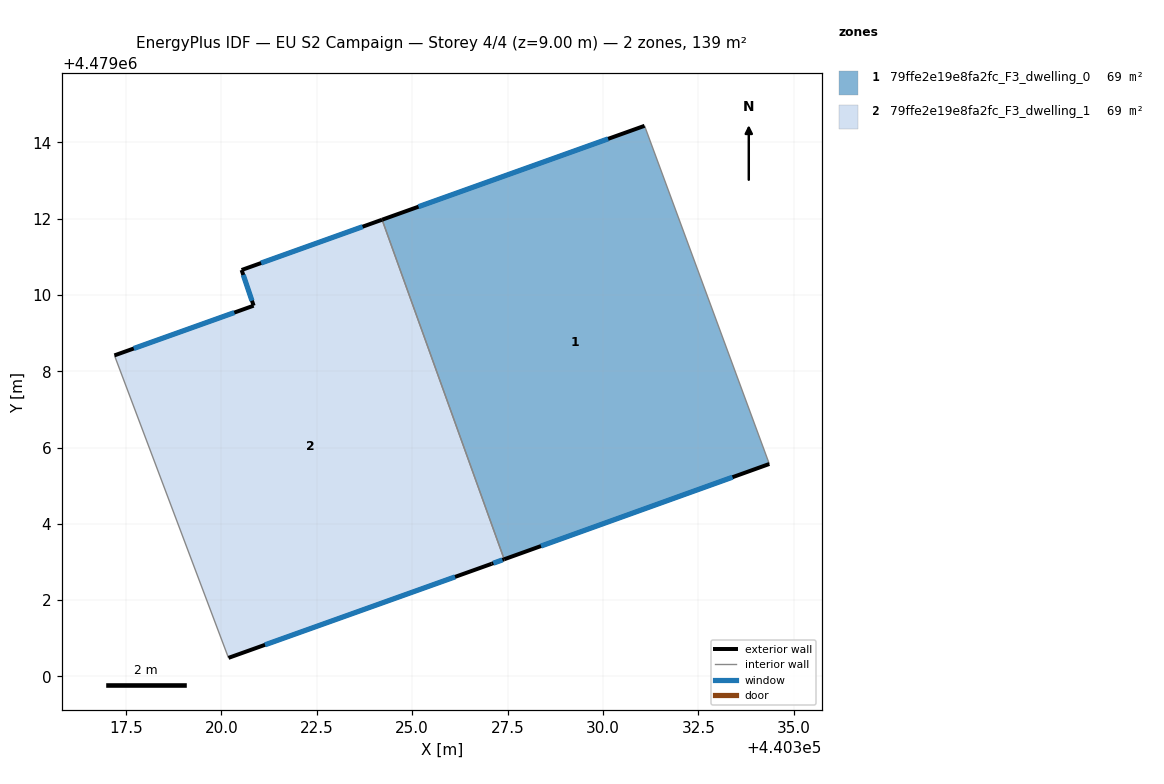
=== STOREY PLAN SPEC (per zone: floor XY polygon, exterior-wall plan segments, windows/doors) ===
zone 1: 79ffe2e19e8fa2fc_F3_dwelling_0  (69.4 m²)
  floor: (440331.09, 4479014.43) (440334.36, 4479005.57) (440327.41, 4479003.07) (440324.21, 4479011.97)
  exterior wall: (440331.09, 4479014.43) – (440324.21, 4479011.97)  [7.3 m]
    window: (440330.14, 4479014.09) – (440325.17, 4479012.31)  [11.4 m²]
  exterior wall: (440327.41, 4479003.07) – (440334.36, 4479005.57)  [7.4 m]
    window: (440328.38, 4479003.42) – (440333.40, 4479005.22)  [11.6 m²]
  interior walls: 2
zone 2: 79ffe2e19e8fa2fc_F3_dwelling_1  (69.4 m²)
  floor: (440324.21, 4479011.97) (440327.41, 4479003.07) (440327.08, 4479002.95) (440320.19, 4479000.49) (440317.20, 4479008.42) (440320.85, 4479009.72) (440320.53, 4479010.65)
  exterior wall: (440327.08, 4479002.95) – (440327.41, 4479003.07)  [0.4 m]
    window: (440327.13, 4479002.97) – (440327.37, 4479003.05)  [0.5 m²]
  exterior wall: (440320.19, 4479000.49) – (440327.08, 4479002.95)  [7.3 m]
    window: (440321.14, 4479000.83) – (440326.13, 4479002.61)  [11.5 m²]
  exterior wall: (440320.85, 4479009.72) – (440317.20, 4479008.42)  [3.9 m]
    window: (440320.34, 4479009.54) – (440317.70, 4479008.60)  [6.1 m²]
  exterior wall: (440320.53, 4479010.65) – (440320.85, 4479009.72)  [1.0 m]
    window: (440320.57, 4479010.52) – (440320.80, 4479009.85)  [1.5 m²]
  exterior wall: (440324.21, 4479011.97) – (440320.53, 4479010.65)  [3.9 m]
    window: (440323.70, 4479011.79) – (440321.04, 4479010.84)  [6.1 m²]
  interior walls: 2

=== DERIVED (storey summary) ===
Building: EU S2 Campaign
Storey: 4 of 4  (floor level z = 9.00 m)
Storey gross floor area: 138.9 m²
Zones on this storey: 2
  - 79ffe2e19e8fa2fc_F3_dwelling_0: floor 69.4 m²; exterior wall 14.7 m (44.1 m²); 2 window(s) 23.0 m²; WWR 52.2%
  - 79ffe2e19e8fa2fc_F3_dwelling_1: floor 69.4 m²; exterior wall 16.4 m (49.3 m²); 5 window(s) 25.7 m²; WWR 52.2%
Zone adjacency (shared interzone walls):
  - 79ffe2e19e8fa2fc_F3_dwelling_0 ↔ 79ffe2e19e8fa2fc_F3_dwelling_1